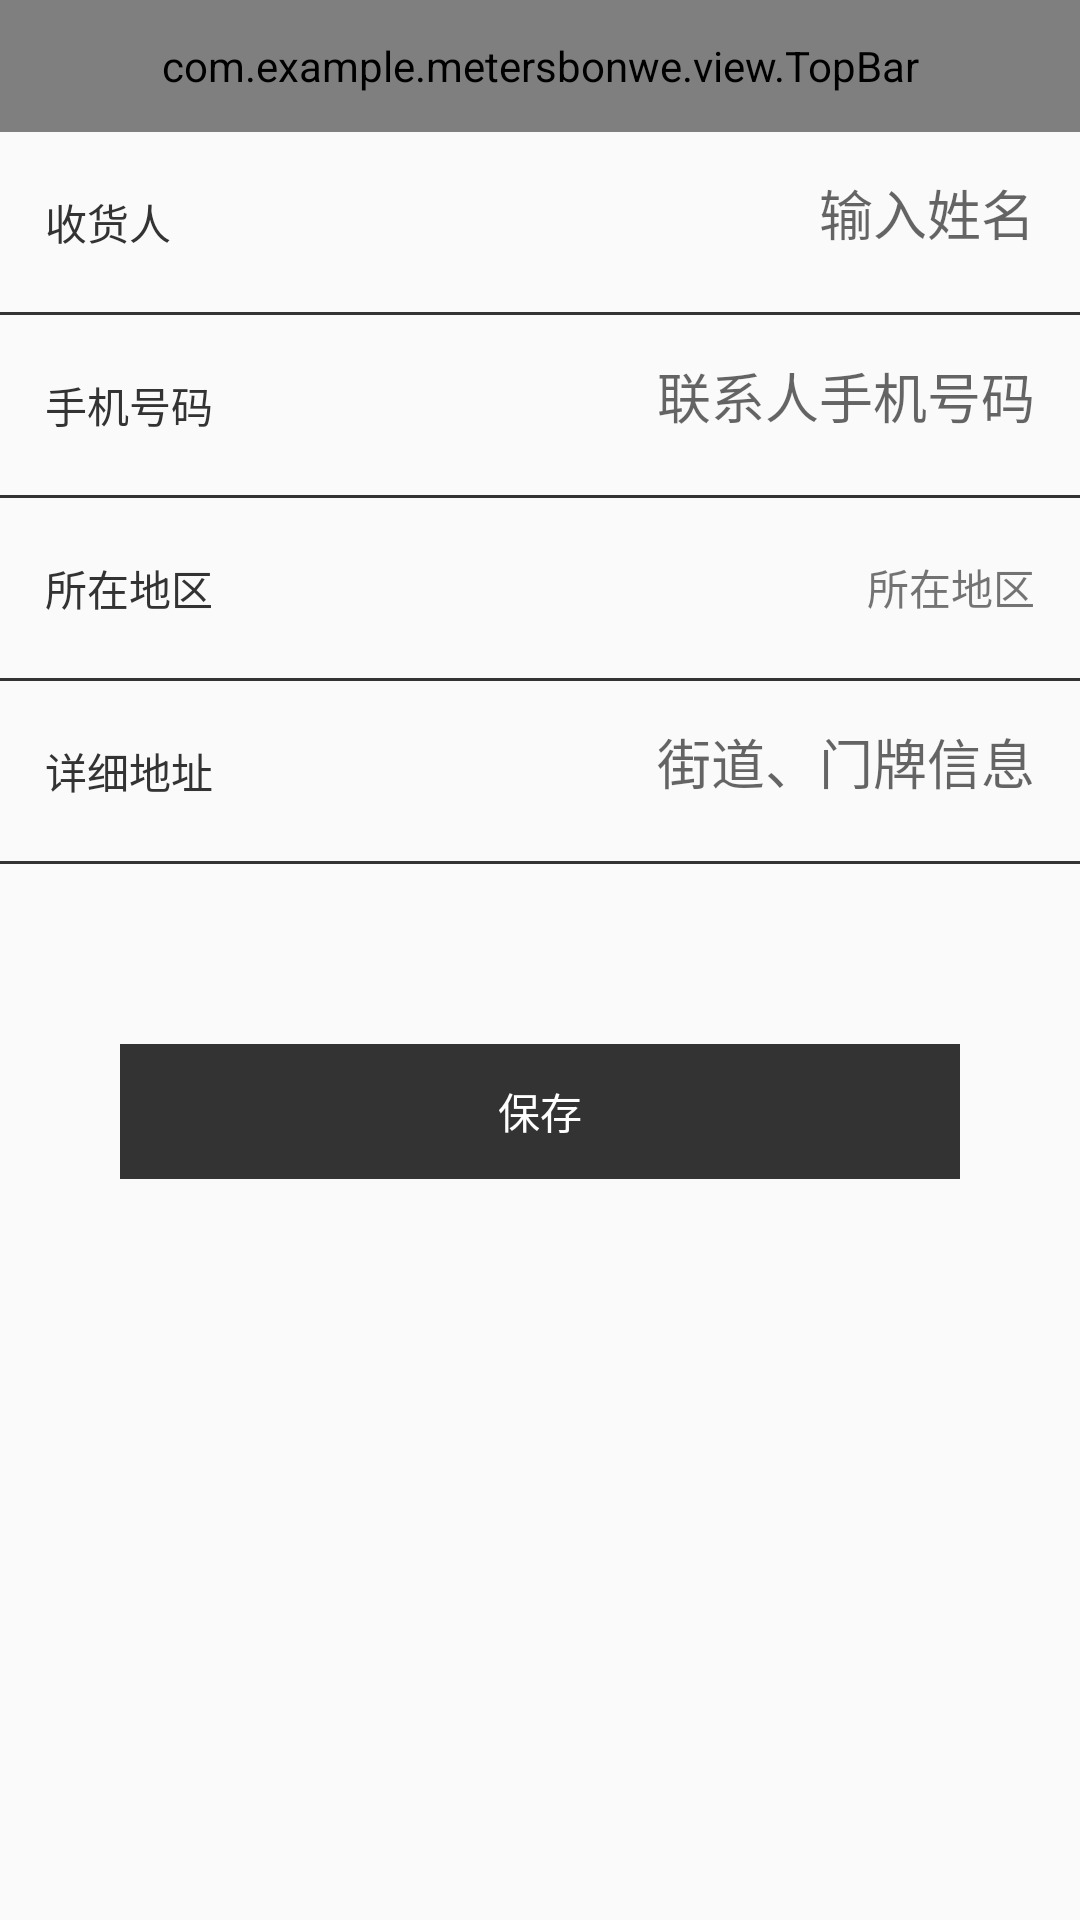

Write the Android layout XML for this screen, with the resource values it uses.
<!-- AndroidManifest.xml: application theme AppTheme -->
<!-- res/layout/activity_edit_adress.xml -->
<?xml version="1.0" encoding="utf-8"?>
<LinearLayout xmlns:android="http://schemas.android.com/apk/res/android"
    xmlns:app="http://schemas.android.com/apk/res-auto"
    android:orientation="vertical"
    android:layout_width="match_parent"
    android:layout_height="match_parent">
    <com.example.metersbonwe.view.TopBar
        android:layout_width="match_parent"
        android:layout_height="44dp"
        app:tb_middleText="编辑收货地址"
        ></com.example.metersbonwe.view.TopBar>
<LinearLayout
    android:layout_width="match_parent"
    android:layout_height="60dp"
    android:paddingLeft="15dp"
    android:focusable="false"
    android:paddingRight="15dp"
    android:layout_gravity="center_vertical"
    >
  <TextView
      android:layout_width="wrap_content"
      android:layout_height="wrap_content"
      android:text="收货人"
      android:layout_gravity="center_vertical"
      android:gravity="center"
      android:textColor="@color/black"
      ></TextView>
    <EditText
        android:layout_width="match_parent"
        android:layout_height="40dp"
        android:background="@null"
        android:gravity="right|bottom"
        android:singleLine="true"
        android:hint="输入姓名"
        android:id="@+id/et_name"
        ></EditText>
</LinearLayout>
    <View
        android:layout_width="match_parent"
        android:layout_height="1dp"
        android:background="@color/black"
        ></View>
    <LinearLayout
        android:layout_width="match_parent"
        android:layout_height="60dp"
        android:paddingLeft="15dp"
        android:paddingRight="15dp"
        android:layout_gravity="center_vertical"
        >
        <TextView
            android:layout_width="wrap_content"
            android:layout_height="wrap_content"
            android:text="手机号码"
            android:layout_gravity="center_vertical"
            android:gravity="center"
            android:textColor="@color/black"
            ></TextView>
        <EditText
            android:layout_width="match_parent"
            android:layout_height="40dp"
            android:background="@null"
            android:gravity="right|bottom"
            android:id="@+id/et_phone"
            android:singleLine="true"
            android:maxLength="11"
            android:inputType="phone"
            android:hint="联系人手机号码"
            ></EditText>
    </LinearLayout>
    <View
        android:layout_width="match_parent"
        android:layout_height="1dp"
        android:background="@color/black"
        ></View>
    <LinearLayout
        android:layout_width="match_parent"
        android:layout_height="60dp"
        android:paddingLeft="15dp"
        android:paddingRight="15dp"
        android:layout_gravity="center_vertical"
        >
        <TextView
            android:layout_width="wrap_content"
            android:layout_height="wrap_content"
            android:text="所在地区"
            android:layout_gravity="center_vertical"
            android:gravity="center"
            android:textColor="@color/black"
            ></TextView>
        <TextView
            android:layout_width="match_parent"
            android:layout_height="40dp"
            android:background="@null"
            android:gravity="right|bottom"
            android:text="所在地区"
            android:id="@+id/tv_city"
            ></TextView>
    </LinearLayout>
    <View
        android:layout_width="match_parent"
        android:layout_height="1dp"
        android:background="@color/black"
        ></View>
    <LinearLayout
        android:layout_width="match_parent"
        android:layout_height="60dp"
        android:paddingLeft="15dp"
        android:paddingRight="15dp"
        android:layout_gravity="center_vertical"
        >
        <TextView
            android:layout_width="wrap_content"
            android:layout_height="wrap_content"
            android:text="详细地址"
            android:layout_gravity="center_vertical"
            android:gravity="center"
            android:textColor="@color/black"
            ></TextView>
        <EditText
            android:layout_width="match_parent"
            android:layout_height="40dp"
            android:background="@null"
            android:id="@+id/et_info"
            android:singleLine="true"
            android:gravity="right|bottom"
            android:hint="街道、门牌信息"
            android:maxLines="1"
            ></EditText>
    </LinearLayout>
    <View
        android:layout_width="match_parent"
        android:layout_height="1dp"
        android:background="@color/black"
        ></View>

    <TextView
        android:layout_width="match_parent"
        android:layout_height="45dp"
        android:background="@color/black"
        android:text="保存"
        android:id="@+id/tv_save"
        android:layout_marginTop="60dp"
        android:textColor="@color/white"
        android:gravity="center"
        android:layout_marginLeft="40dp"
        android:layout_marginRight="40dp"
        ></TextView>
</LinearLayout>
<!-- resources referenced by this layout -->
<resources>
  <color name="black">#333333</color>
  <color name="white">#ffffff</color>
  <style name="AppTheme" parent="Theme.AppCompat.Light.DarkActionBar">
          
          <item name="colorPrimary">@color/colorPrimary</item>
          <item name="colorPrimaryDark">@color/colorPrimaryDark</item>
          <item name="colorAccent">@color/colorAccent</item>
      </style>
  <color name="colorPrimary">#008577</color>
  <color name="colorPrimaryDark">#00574B</color>
  <color name="colorAccent">#D81B60</color>
</resources>
